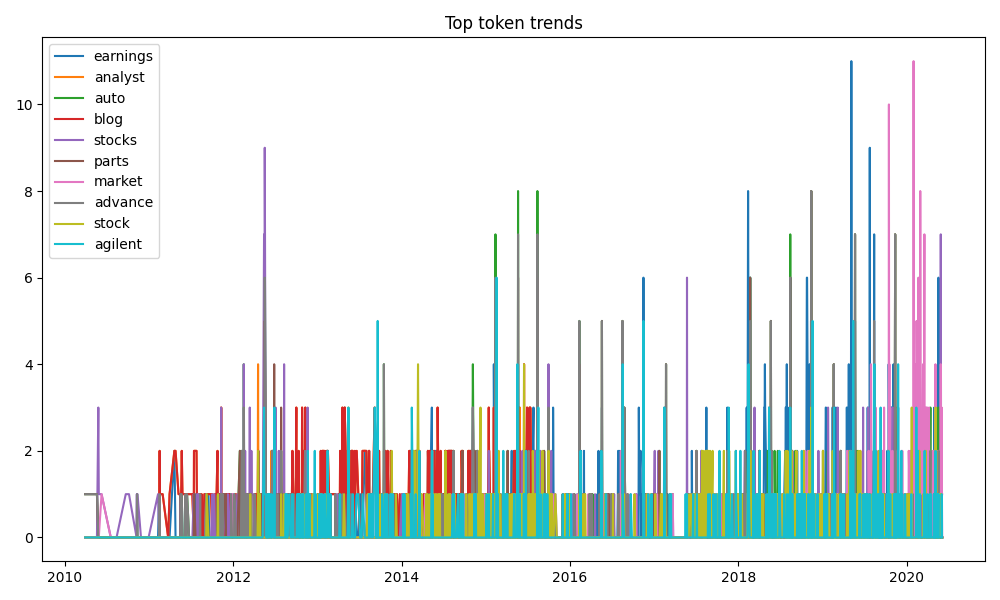

Source data for this figure (header and first rows):
token, date, count
earnings, 2010-03-30, 0
earnings, 2010-05-20, 0
earnings, 2010-05-26, 0
earnings, 2010-05-28, 0
earnings, 2010-06-09, 0
earnings, 2010-07-19, 0
earnings, 2010-08-10, 0
earnings, 2010-08-11, 0
earnings, 2010-08-13, 0
earnings, 2010-09-22, 0
earnings, 2010-10-06, 0
earnings, 2010-11-08, 0
earnings, 2010-11-09, 0
earnings, 2010-11-10, 0
earnings, 2010-11-12, 0
earnings, 2010-11-27, 0
earnings, 2010-12-28, 0
earnings, 2010-12-30, 0
earnings, 2011-02-09, 0
earnings, 2011-02-14, 1
earnings, 2011-02-16, 0
earnings, 2011-02-17, 0
earnings, 2011-03-01, 0
earnings, 2011-03-25, 0
earnings, 2011-03-31, 0
earnings, 2011-04-21, 2
earnings, 2011-04-26, 0
earnings, 2011-05-09, 0
earnings, 2011-05-16, 0
earnings, 2011-05-17, 0
earnings, 2011-05-18, 0
earnings, 2011-05-23, 1
earnings, 2011-05-26, 0
earnings, 2011-06-06, 0
earnings, 2011-06-08, 0
earnings, 2011-06-09, 0
earnings, 2011-06-13, 0
earnings, 2011-06-15, 0
earnings, 2011-06-24, 0
earnings, 2011-06-27, 0
earnings, 2011-07-01, 0
earnings, 2011-07-07, 0
earnings, 2011-07-08, 0
earnings, 2011-07-14, 0
earnings, 2011-07-15, 0
earnings, 2011-07-22, 1
earnings, 2011-07-26, 0
earnings, 2011-07-29, 0
earnings, 2011-08-01, 0
earnings, 2011-08-02, 0
earnings, 2011-08-09, 0
earnings, 2011-08-11, 0
earnings, 2011-08-12, 0
earnings, 2011-08-15, 0
earnings, 2011-08-17, 0
earnings, 2011-08-23, 0
earnings, 2011-08-29, 0
earnings, 2011-09-01, 0
earnings, 2011-09-06, 0
earnings, 2011-09-08, 0
... 37,340 more rows
